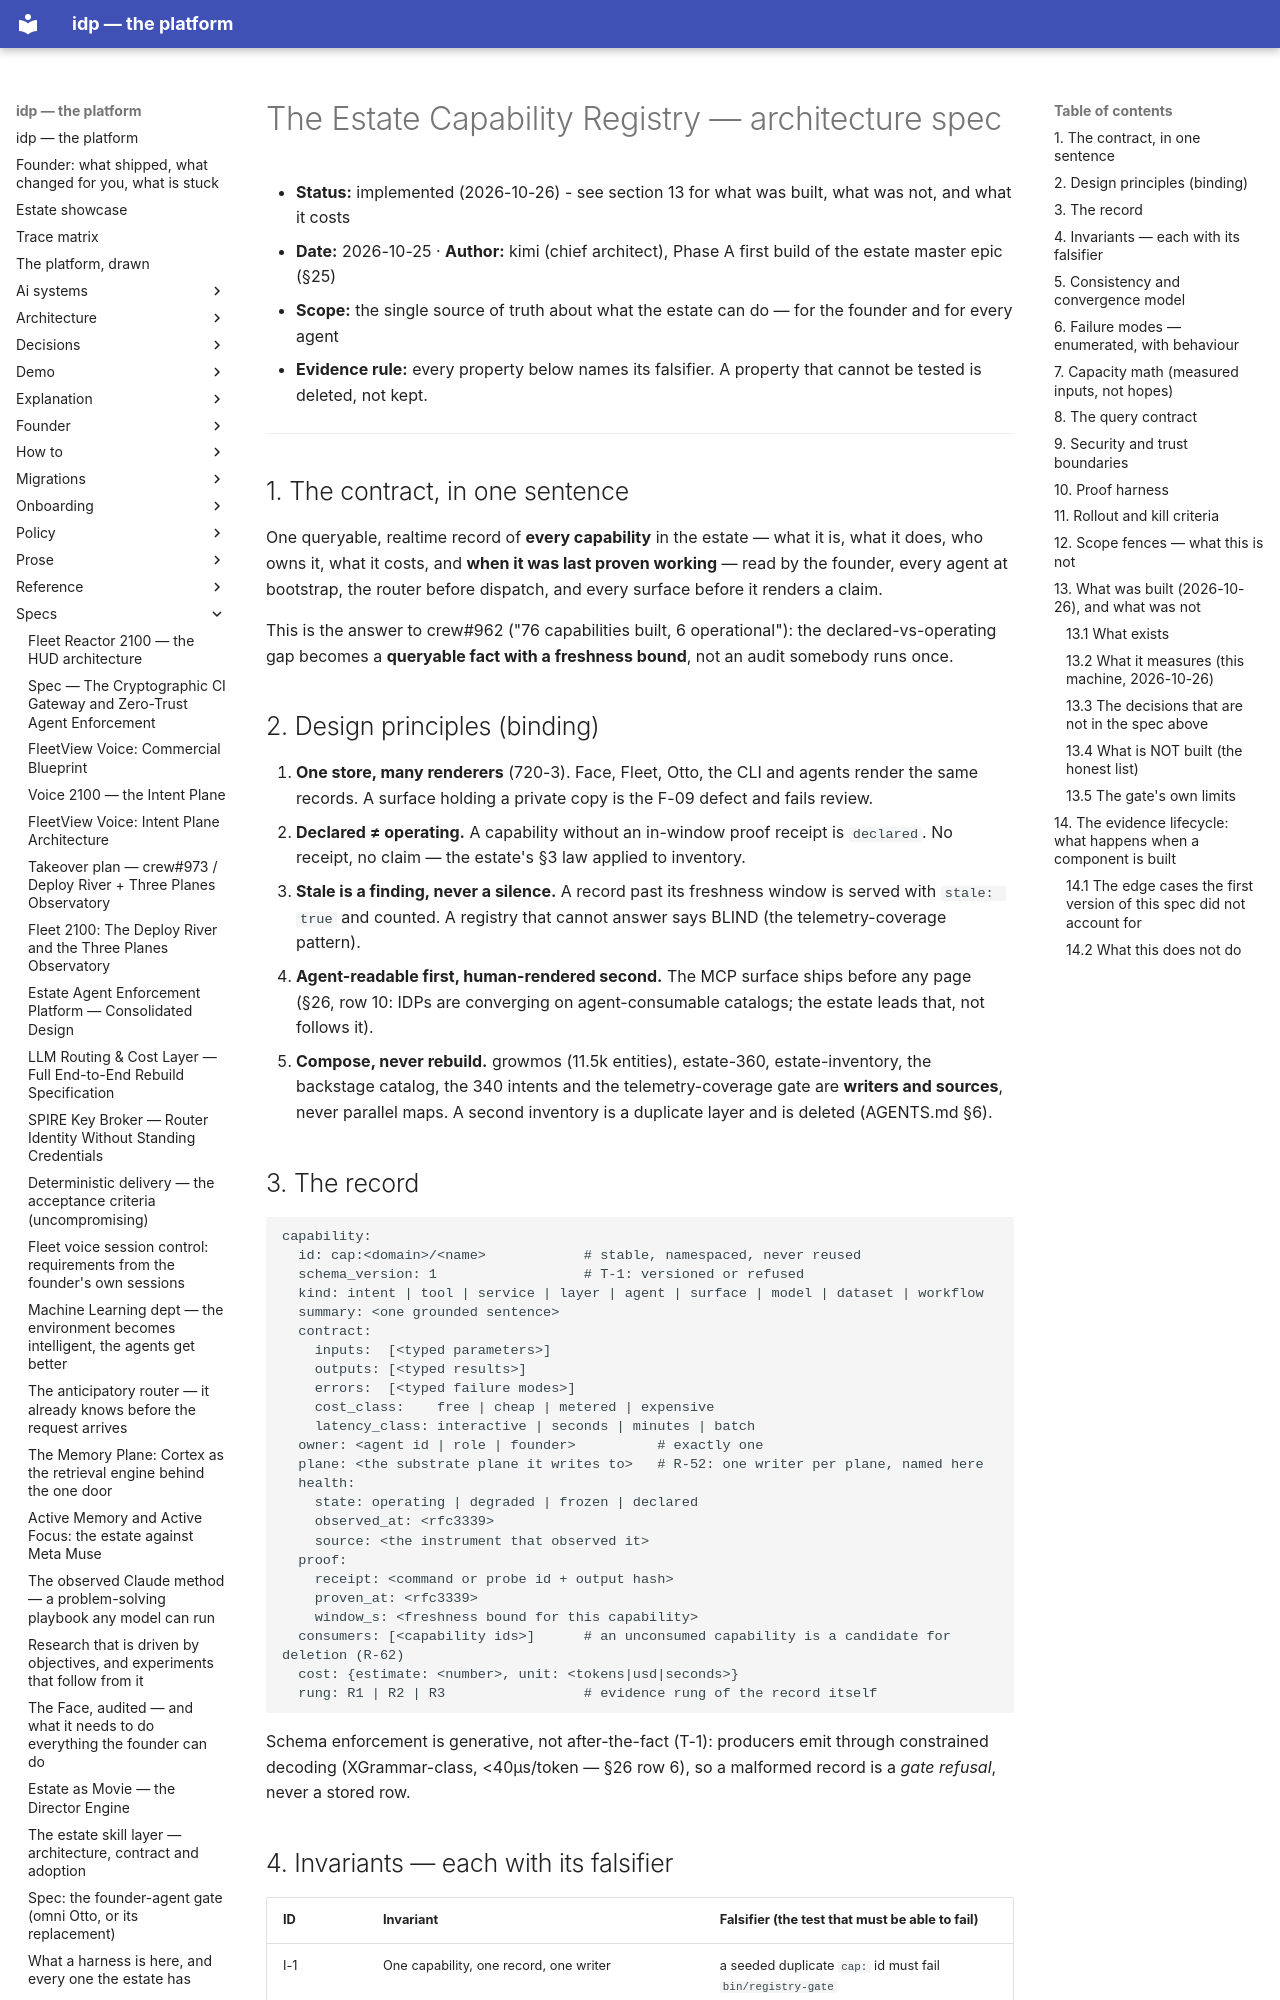

repository: chidionyema/idp · page: specs/2026-10-25-estate-capability-registry/index.html · generator: mkdocs

# The Estate Capability Registry — architecture spec

- **Status:** implemented (2026-10-26) - see section 13 for what was built, what was not, and what it costs
- **Date:** 2026-10-25 · **Author:** kimi (chief architect), Phase A first build of the estate master epic (§25)
- **Scope:** the single source of truth about what the estate can do — for the founder and for every agent
- **Evidence rule:** every property below names its falsifier. A property that cannot be tested is deleted, not kept.

---

## 1. The contract, in one sentence

One queryable, realtime record of **every capability** in the estate — what it is, what it does, who
owns it, what it costs, and **when it was last proven working** — read by the founder, every agent at
bootstrap, the router before dispatch, and every surface before it renders a claim.

This is the answer to crew#962 ("76 capabilities built, 6 operational"): the declared-vs-operating gap
becomes a **queryable fact with a freshness bound**, not an audit somebody runs once.

## 2. Design principles (binding)

1. **One store, many renderers** (720-3). Face, Fleet, Otto, the CLI and agents render the same
   records. A surface holding a private copy is the F-09 defect and fails review.
2. **Declared ≠ operating.** A capability without an in-window proof receipt is `declared`. No receipt,
   no claim — the estate's §3 law applied to inventory.
3. **Stale is a finding, never a silence.** A record past its freshness window is served with
   `stale: true` and counted. A registry that cannot answer says BLIND (the telemetry-coverage pattern).
4. **Agent-readable first, human-rendered second.** The MCP surface ships before any page (§26, row 10:
   IDPs are converging on agent-consumable catalogs; the estate leads that, not follows it).
5. **Compose, never rebuild.** growmos (11.5k entities), estate-360, estate-inventory, the backstage
   catalog, the 340 intents and the telemetry-coverage gate are **writers and sources**, never parallel
   maps. A second inventory is a duplicate layer and is deleted (AGENTS.md §6).

## 3. The record

```yaml
capability:
  id: cap:<domain>/<name>            # stable, namespaced, never reused
  schema_version: 1                  # T-1: versioned or refused
  kind: intent | tool | service | layer | agent | surface | model | dataset | workflow
  summary: <one grounded sentence>
  contract:
    inputs:  [<typed parameters>]
    outputs: [<typed results>]
    errors:  [<typed failure modes>]
    cost_class:    free | cheap | metered | expensive
    latency_class: interactive | seconds | minutes | batch
  owner: <agent id | role | founder>          # exactly one
  plane: <the substrate plane it writes to>   # R-52: one writer per plane, named here
  health:
    state: operating | degraded | frozen | declared
    observed_at: <rfc3339>
    source: <the instrument that observed it>
  proof:
    receipt: <command or probe id + output hash>
    proven_at: <rfc3339>
    window_s: <freshness bound for this capability>
  consumers: [<capability ids>]      # an unconsumed capability is a candidate for deletion (R-62)
  cost: {estimate: <number>, unit: <tokens|usd|seconds>}
  rung: R1 | R2 | R3                 # evidence rung of the record itself
```

Schema enforcement is generative, not after-the-fact (T-1): producers emit through constrained decoding
(XGrammar-class, <40µs/token — §26 row 6), so a malformed record is a *gate refusal*, never a stored row.

## 4. Invariants — each with its falsifier

| ID | Invariant | Falsifier (the test that must be able to fail) |
|----|-----------|------------------------------------------------|
| I-1 | One capability, one record, one writer | a seeded duplicate `cap:` id must fail `bin/registry-gate` |
| I-2 | No `operating` without a receipt inside `window_s` | a seeded capability with an out-of-window receipt must be reported `declared` |
| I-3 | Every record names its plane; writers may target only their own plane (R-52) | a writer emitting a record for a plane it does not own is refused |
| I-4 | Stale reads are marked, never silent | a consumer reading past `window_s` receives `stale: true`; a silent stale read fails the gate |
| I-5 | Deletion converges: a capability removed from the estate is tombstoned within one reconciliation cycle | delete a real capability in a test estate; the registry must tombstone it within the cycle bound |
